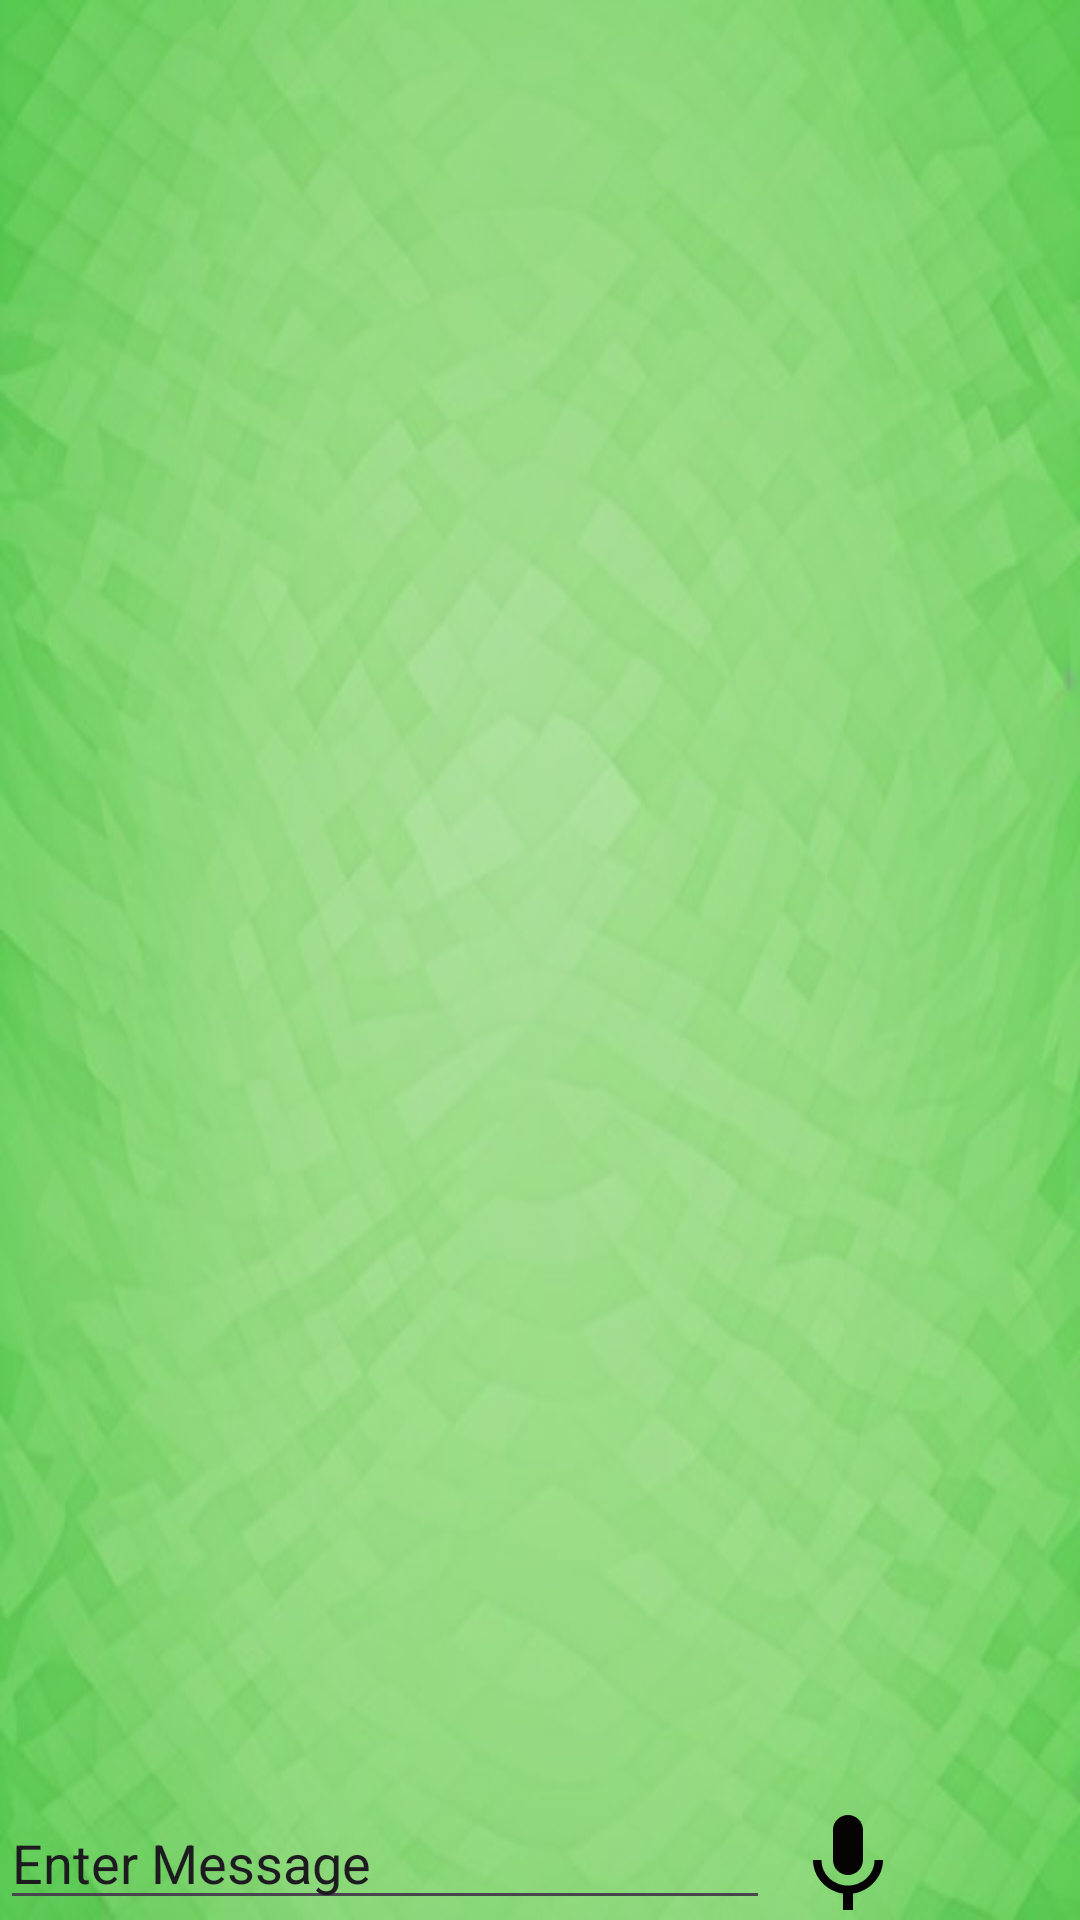

The Android layout XML behind this screen, and the referenced resources:
<!-- AndroidManifest.xml: application theme Theme.FarmerApp -->
<!-- res/layout/activity_bot.xml -->
<?xml version="1.0" encoding="utf-8"?>
<androidx.constraintlayout.widget.ConstraintLayout xmlns:android="http://schemas.android.com/apk/res/android"
    xmlns:app="http://schemas.android.com/apk/res-auto"
    xmlns:tools="http://schemas.android.com/tools"
    android:layout_width="match_parent"
    android:layout_height="match_parent"
    android:background="@drawable/farmerai1"
    tools:context=".MainActivity">

    <ImageView
        android:id="@+id/imageView2"
        android:layout_width="35dp"
        android:layout_marginRight="350dp"
        android:layout_marginTop="1dp"

        android:layout_height="35dp"
        android:background="@drawable/back"
        android:src="@drawable/back"
        app:layout_constraintEnd_toEndOf="parent"
        app:layout_constraintStart_toStartOf="parent" />

    <LinearLayout
        android:id="@+id/linearLayout"
        android:layout_width="match_parent"
        android:layout_height="match_parent"
        android:backgroundTint="#6b6aff"
        android:gravity="bottom"
        android:orientation="horizontal"
        app:layout_constraintTop_toBottomOf="parent"
        tools:layout_editor_absoluteX="-89dp">

        <EditText
            android:id="@+id/editTextText"
            android:layout_width="250dp"
            android:layout_height="wrap_content"
            android:layout_weight="1"
            android:ems="10"
            android:inputType="text"
            android:text="Enter Message" />

        <ImageView
            android:id="@+id/voice"
            android:layout_width="45dp"
            android:layout_height="40dp"
            android:layout_weight="1"

            android:src="@drawable/voice" />

        <ImageView
            android:id="@+id/send"
            android:layout_width="45dp"
            android:layout_height="40dp"
            android:layout_weight="1"

            android:src="@drawable/send" />


    </LinearLayout>
</androidx.constraintlayout.widget.ConstraintLayout>
<!-- resources referenced by this layout -->
<resources>
  <!-- drawable farmerai1: jpg bitmap (drawable, 30131 bytes) -->
  <!-- drawable voice (drawable) -->
  <vector android:height="24dp" android:tint="#050303"
      android:viewportHeight="24" android:viewportWidth="24"
      android:width="24dp" xmlns:android="http://schemas.android.com/apk/res/android">
      <path android:fillColor="@android:color/white" android:pathData="M12,15c1.66,0 2.99,-1.34 2.99,-3L15,6c0,-1.66 -1.34,-3 -3,-3S9,4.34 9,6v6c0,1.66 1.34,3 3,3zM17.3,12c0,3 -2.54,5.1 -5.3,5.1S6.7,15 6.7,12L5,12c0,3.42 2.72,6.23 6,6.72L11,22h2v-3.28c3.28,-0.48 6,-3.3 6,-6.72h-1.7z"/>
  </vector>
  <style name="Theme.FarmerApp" parent="Base.Theme.FarmerApp" />
  <style name="Base.Theme.FarmerApp" parent="Theme.Material3.DayNight.NoActionBar">
          
          
      </style>
</resources>
